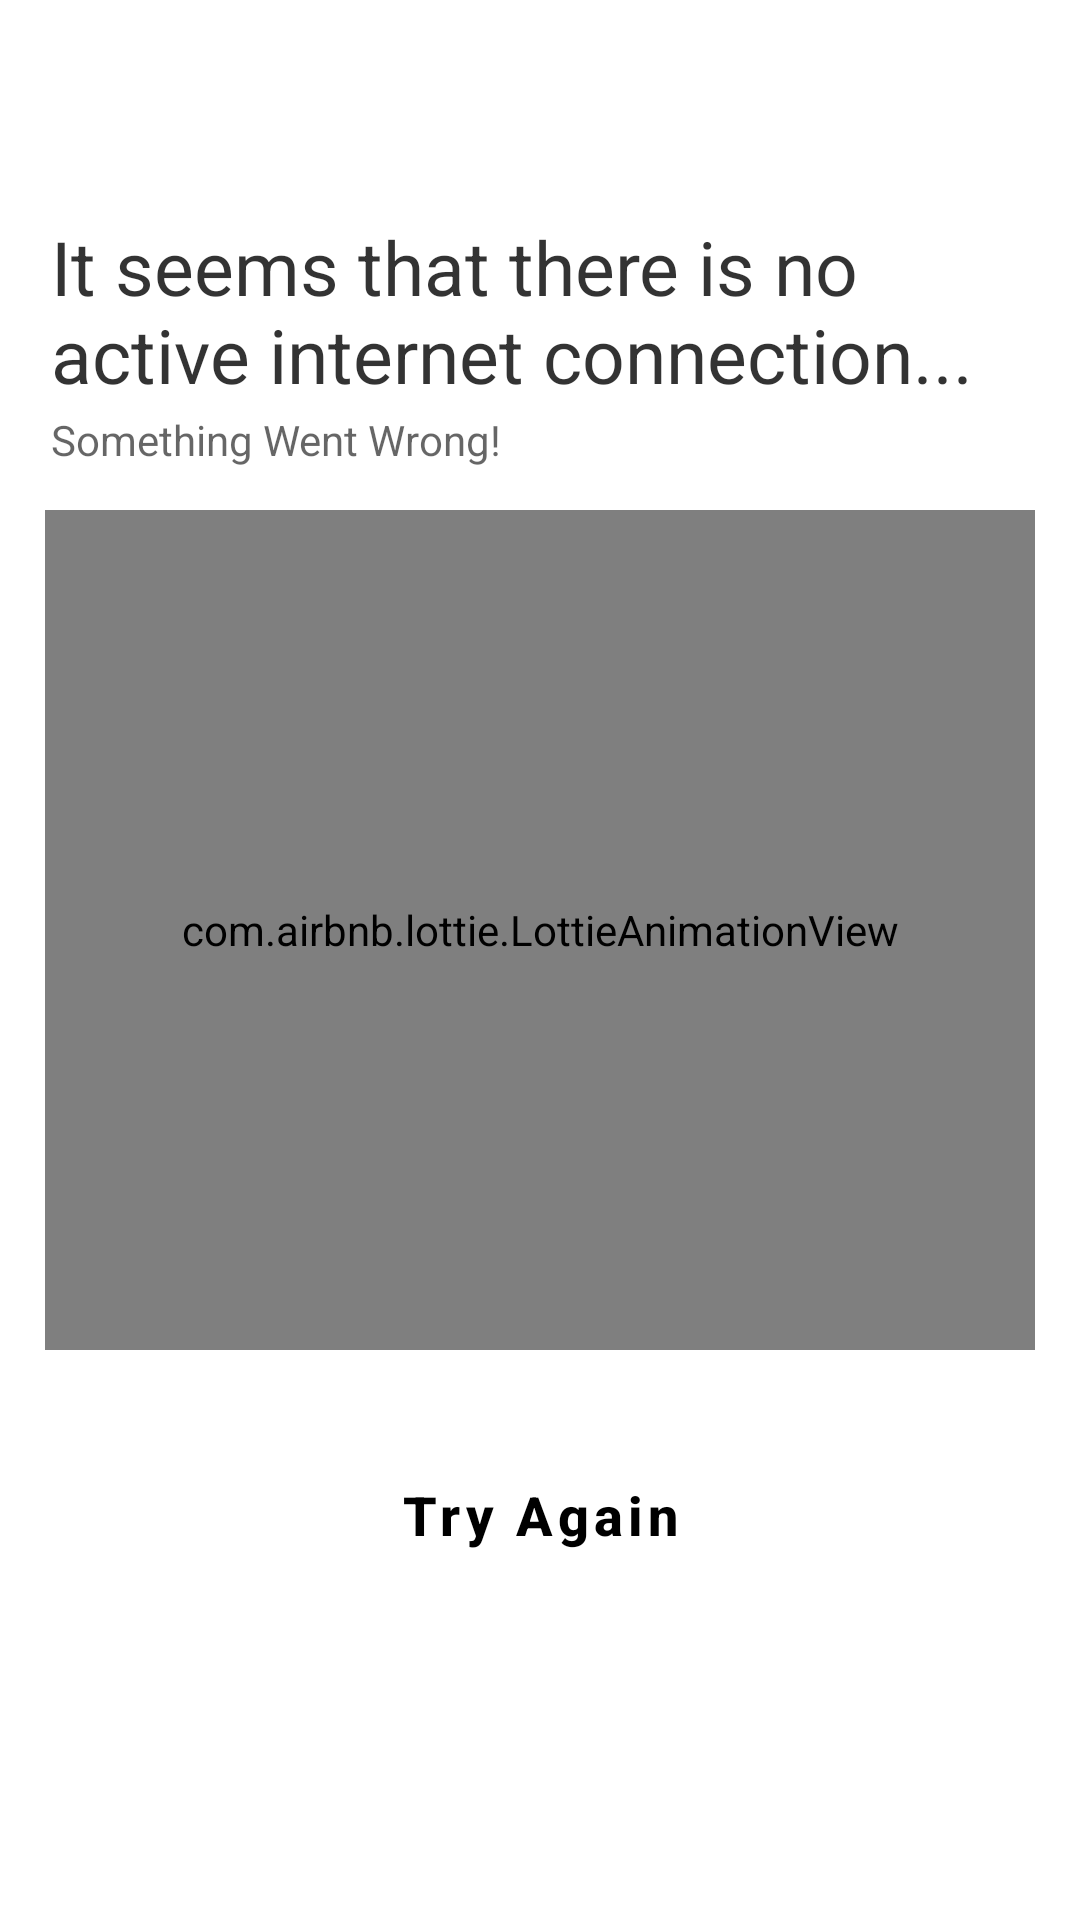

Here is an Android app screen rendered from its layout file. Give the layout XML and the strings, colors and styles it references.
<!-- AndroidManifest.xml: application theme Theme.Web2App -->
<!-- res/layout/activity_no_internet.xml -->
<?xml version="1.0" encoding="utf-8"?>
<LinearLayout xmlns:android="http://schemas.android.com/apk/res/android"
    xmlns:app="http://schemas.android.com/apk/res-auto"
    xmlns:tools="http://schemas.android.com/tools"
    android:layout_width="match_parent"
    android:layout_height="match_parent"
    tools:context=".NoInternetActivity"
    android:orientation="vertical"
    android:background="#FFFFFF"
    android:paddingLeft="15dp"
    android:paddingRight="15dp"
    android:paddingTop="12dp"
    android:paddingBottom="12dp"
    android:layout_marginBottom="10dp">


    <LinearLayout
        android:layout_width="match_parent"
        android:layout_height="match_parent"
        android:orientation="vertical"
        android:layout_marginTop="20dp"
        >



        <ProgressBar
            android:id="@+id/progressBar"
            style="?android:attr/progressBarStyle"
            android:layout_width="match_parent"
            android:layout_height="wrap_content"
            android:indeterminateDrawable="@drawable/progress"
            android:visibility="visible"
            android:layout_margin="20dp"
            android:layout_gravity="center_horizontal|center_vertical"
            />


        <TextView
            android:id="@+id/tvTitleNoNet"
            android:layout_width="match_parent"
            android:layout_height="wrap_content"
            android:text="@string/txt1"
            android:textColor="#CC000000"
            android:textSize="25sp"
            android:textStyle="normal"
            android:layout_marginLeft="2dp"
            />



        <TextView
            android:id="@+id/tvDesNoNet"
            android:layout_width="match_parent"
            android:layout_height="wrap_content"
            android:text="@string/txt2"
            android:textColor="#99000000"
            android:textSize="14sp"
            android:textStyle="normal"
            android:layout_marginTop="2dp"
            android:layout_marginBottom="2dp"
            android:layout_marginLeft="2dp"
            />



        <com.airbnb.lottie.LottieAnimationView
            android:id="@+id/lottieNoNet"
            android:layout_width="match_parent"
            android:layout_height="280dp"
            android:scaleType="centerInside"
            app:lottie_autoPlay="true"
            app:lottie_loop="true"
            app:lottie_rawRes="@raw/no_internet"
            app:lottie_repeatMode="restart"
            android:layout_marginTop="12dp"
            />



        <Button
            android:id="@+id/tryagain_btn"
            android:layout_width="match_parent"
            android:layout_height="70dp"
            android:text="@string/nointernettxt"
            android:textAllCaps="false"
            android:textStyle="bold"
            android:textSize="18sp"
            android:textColor="@color/black"
            style="@style/Widget.MaterialComponents.Button.OutlinedButton"
            android:gravity="center"
            android:layout_marginTop="20dp"
            />



    </LinearLayout>


</LinearLayout>
<!-- resources referenced by this layout -->
<resources>
  <color name="black">#FF000000</color>
  <string name="nointernettxt">Try Again</string>
  <string name="txt1">It seems that there is no active internet connection...</string>
  <string name="txt2">Something Went Wrong!</string>
  <style name="Theme.Web2App" parent="Theme.MaterialComponents.DayNight.NoActionBar">
  
          
          <item name="android:windowBackground">@drawable/splash</item>
  
          
          <item name="colorPrimary">@color/purple_500</item>
          <item name="colorPrimaryVariant">@color/purple_700</item>
          <item name="colorOnPrimary">@color/white</item>
          
          <item name="colorSecondary">@color/teal_200</item>
          <item name="colorSecondaryVariant">@color/teal_700</item>
          <item name="colorOnSecondary">@color/black</item>
          
          <item name="android:statusBarColor" tools:targetApi="l">?attr/colorPrimaryVariant</item>
          
      </style>
  <!-- drawable splash (drawable) -->
  <?xml version="1.0" encoding="utf-8"?>
  
  <layer-list xmlns:android="http://schemas.android.com/apk/res/android">
  
      <item
          android:drawable="@color/white"/>
  
      <item
          android:gravity="center"
          android:height="150dp"
          android:width="150dp"
          android:drawable="@mipmap/ic_launcher"
          />
  
  
  
  </layer-list>
  <color name="purple_500">#FF6200EE</color>
  <color name="purple_700">#FF3700B3</color>
  <color name="white">#FFFFFFFF</color>
  <color name="teal_200">#FF03DAC5</color>
  <color name="teal_700">#FF018786</color>
</resources>
